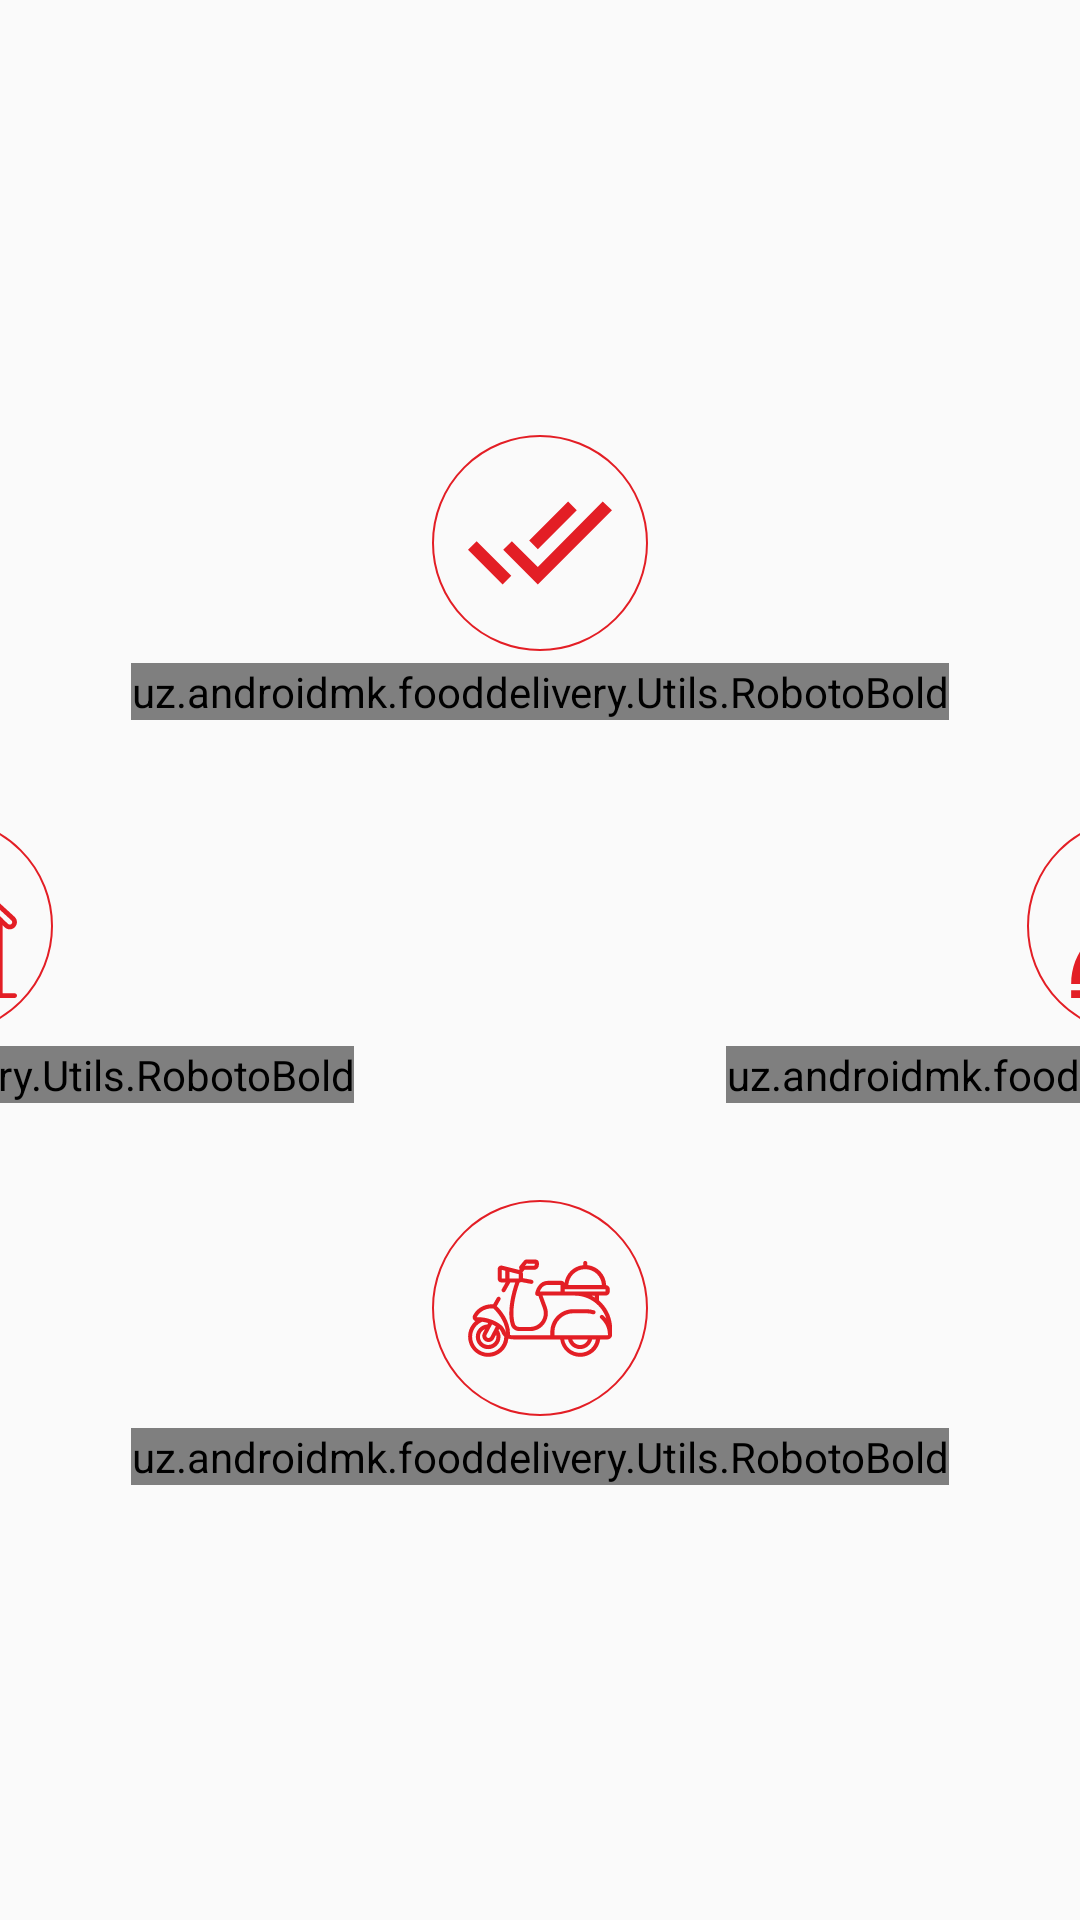

Android layout source for this screen:
<!-- AndroidManifest.xml: application theme AppTheme -->
<!-- res/layout/fragment_delivery.xml -->
<android.support.constraint.ConstraintLayout xmlns:android="http://schemas.android.com/apk/res/android"
    xmlns:app="http://schemas.android.com/apk/res-auto"
    xmlns:tools="http://schemas.android.com/tools"
    android:layout_width="match_parent"
    android:layout_height="match_parent"
    tools:context="uz.androidmk.fooddelivery.ui.delivery.DeliveryFragment">

    
    
    
    
    
    
    
    
    

    <LinearLayout
        android:id="@+id/linear_placed"
        android:layout_width="wrap_content"
        android:layout_height="wrap_content"
        android:layout_marginBottom="72dp"
        android:layout_marginEnd="8dp"
        android:orientation="vertical"
        android:padding="8dp"
        app:layout_constraintBottom_toTopOf="@+id/guideline2"
        app:layout_constraintEnd_toStartOf="@+id/guideline"
        app:layout_constraintHorizontal_bias="0.456"
        app:layout_constraintStart_toStartOf="@+id/guideline"
        android:layout_marginRight="8dp">

        <ImageView
            android:id="@+id/delivery_img_placed"
            android:layout_width="wrap_content"
            android:layout_height="wrap_content"
            android:layout_gravity="center"
            android:background="@drawable/delivery_circular"
            android:padding="12dp"
            android:src="@drawable/d_double_tick" />

        <com.airbnb.lottie.LottieAnimationView
            android:id="@+id/animation_view"
            android:layout_width="wrap_content"
            android:layout_height="wrap_content"
            app:lottie_autoPlay="false"
            app:lottie_fileName="ripple.json"
            app:lottie_loop="true"
            android:visibility="gone"/>

        <uz.androidmk.fooddelivery.Utils.RobotoBold
            android:id="@+id/txt_order_placed"
            android:layout_width="wrap_content"
            android:layout_height="wrap_content"
            android:layout_gravity="center"
            android:layout_marginTop="4dp"
            android:text="@string/order_placed"
            android:textColor="@color/textMainColor" />
    </LinearLayout>

    <LinearLayout
        android:id="@+id/linear_cooking"
        android:layout_width="wrap_content"
        android:layout_height="wrap_content"
        android:layout_marginStart="54dp"
        android:layout_marginTop="8dp"
        android:orientation="vertical"
        android:padding="8dp"
        app:layout_constraintBottom_toTopOf="@+id/guideline2"
        app:layout_constraintStart_toStartOf="@+id/guideline"
        app:layout_constraintTop_toTopOf="@+id/guideline2"
        app:layout_constraintVertical_bias="0.532">

        <ImageView
            android:id="@+id/delivery_img_preparing"
            android:layout_width="wrap_content"
            android:layout_height="wrap_content"
            android:layout_gravity="center"
            android:background="@drawable/delivery_circular"
            android:padding="12dp"
            android:src="@drawable/d_cooking_awesome" />

        <uz.androidmk.fooddelivery.Utils.RobotoBold
            android:id="@+id/txt_preparing"
            android:layout_width="wrap_content"
            android:layout_height="wrap_content"
            android:layout_gravity="center"
            android:layout_marginTop="4dp"
            android:text="@string/preparing"
            android:textColor="@color/textMainColor" />
    </LinearLayout>

    <LinearLayout
        android:id="@+id/linear_delivery"
        android:layout_width="wrap_content"
        android:layout_height="wrap_content"
        android:layout_marginEnd="8dp"
        android:layout_marginTop="72dp"
        android:orientation="vertical"
        android:padding="8dp"
        app:layout_constraintEnd_toStartOf="@+id/guideline"
        app:layout_constraintHorizontal_bias="0.458"
        app:layout_constraintStart_toStartOf="@+id/guideline"
        app:layout_constraintTop_toTopOf="@+id/guideline2">

        <ImageView
            android:id="@+id/delivery_img_dispatching"
            android:layout_width="wrap_content"
            android:layout_height="wrap_content"
            android:layout_gravity="center"
            android:background="@drawable/delivery_circular"
            android:padding="12dp"
            android:src="@drawable/d_delivery" />

        <uz.androidmk.fooddelivery.Utils.RobotoBold
            android:id="@+id/txt_dispatching"
            android:layout_width="wrap_content"
            android:layout_height="wrap_content"
            android:layout_gravity="center"
            android:layout_marginTop="4dp"
            android:text="@string/dispatched"
            android:textColor="@color/textMainColor" />
    </LinearLayout>


    <LinearLayout
        android:id="@+id/linear_home"
        android:layout_width="wrap_content"
        android:layout_height="wrap_content"
        android:layout_marginEnd="54dp"
        android:layout_marginTop="8dp"
        android:orientation="vertical"
        android:padding="8dp"
        app:layout_constraintBottom_toTopOf="@+id/guideline2"
        app:layout_constraintEnd_toStartOf="@+id/guideline"
        app:layout_constraintTop_toTopOf="@+id/guideline2"
        app:layout_constraintVertical_bias="0.616">

        <ImageView
            android:id="@+id/delivery_img_delivered"
            android:layout_width="wrap_content"
            android:layout_height="wrap_content"
            android:layout_gravity="center"
            android:background="@drawable/delivery_circular"
            android:padding="12dp"
            android:src="@drawable/d_homepage" />

        <uz.androidmk.fooddelivery.Utils.RobotoBold
            android:id="@+id/txt_delivered"
            android:layout_width="wrap_content"
            android:layout_height="wrap_content"
            android:layout_gravity="center"
            android:layout_marginTop="4dp"
            android:text="@string/delivered"
            android:textColor="@color/textMainColor" />
    </LinearLayout>

    <android.support.constraint.Guideline
        android:id="@+id/guideline"
        android:layout_width="wrap_content"
        android:layout_height="wrap_content"
        android:orientation="vertical"
        app:layout_constraintGuide_percent="0.5" />

    <android.support.constraint.Guideline
        android:id="@+id/guideline2"
        android:layout_width="wrap_content"
        android:layout_height="wrap_content"
        android:orientation="horizontal"
        app:layout_constraintGuide_percent="0.5" />

</android.support.constraint.ConstraintLayout>
<!-- resources referenced by this layout -->
<resources>
  <color name="textMainColor">#333333</color>
  <!-- drawable d_cooking_awesome: vector/xml drawable (drawable, 2811 chars, omitted) -->
  <!-- drawable d_delivery: vector/xml drawable (drawable, 9291 chars, omitted) -->
  <!-- drawable d_double_tick (drawable) -->
  <vector xmlns:android="http://schemas.android.com/apk/res/android"
      android:width="48dp"
      android:height="48dp"
      android:viewportHeight="594.149"
      android:viewportWidth="594.149">
      <path
          android:fillColor="#E31E25"
          android:pathData="M448.8,161.9l-35.7,-35.7l-160.6,160.6l35.7,35.7L448.8,161.9zM555.9,126.2l-267.8,270.3l-107.1,-107.1l-35.7,35.7l142.8,142.8l306,-306L555.9,126.2zM0,325.1l142.8,142.8l35.7,-35.7l-142.8,-142.8L0,325.1z" />
  </vector>
  <!-- drawable d_homepage: vector/xml drawable (drawable, 2345 chars, omitted) -->
  <!-- drawable delivery_circular (drawable) -->
  <?xml version="1.0" encoding="utf-8"?>
  <shape xmlns:android="http://schemas.android.com/apk/res/android"
      android:shape="oval">
  
      <stroke
          android:width="0.5dp"
          android:color="#E31E25"/>
  
  
  
  </shape>
  <string name="delivered">Delivered</string>
  <string name="dispatched">Dispatched</string>
  <string name="order_placed">Order placed</string>
  <string name="preparing">Preparing</string>
  <style name="AppTheme" parent="Theme.AppCompat.Light.NoActionBar">
          
          <item name="colorPrimary">@color/colorPrimary</item>
          <item name="colorPrimaryDark">@color/colorPrimaryDark</item>
          <item name="colorAccent">@color/colorAccent</item>
          <item name="windowActionBar">false</item>
          <item name="windowNoTitle">true</item>
          <item name="drawerArrowStyle">@style/DrawerArrowStyle</item>
      </style>
  <color name="colorPrimary">#E31E25</color>
  <color name="colorPrimaryDark">#E31E25</color>
  <color name="colorAccent">#E31E25</color>
  <style name="DrawerArrowStyle" parent="@style/Widget.AppCompat.DrawerArrowToggle">
          <item name="spinBars">true</item>
          <item name="color">@color/background</item>
      </style>
  <color name="background">#f6f9f8</color>
</resources>
